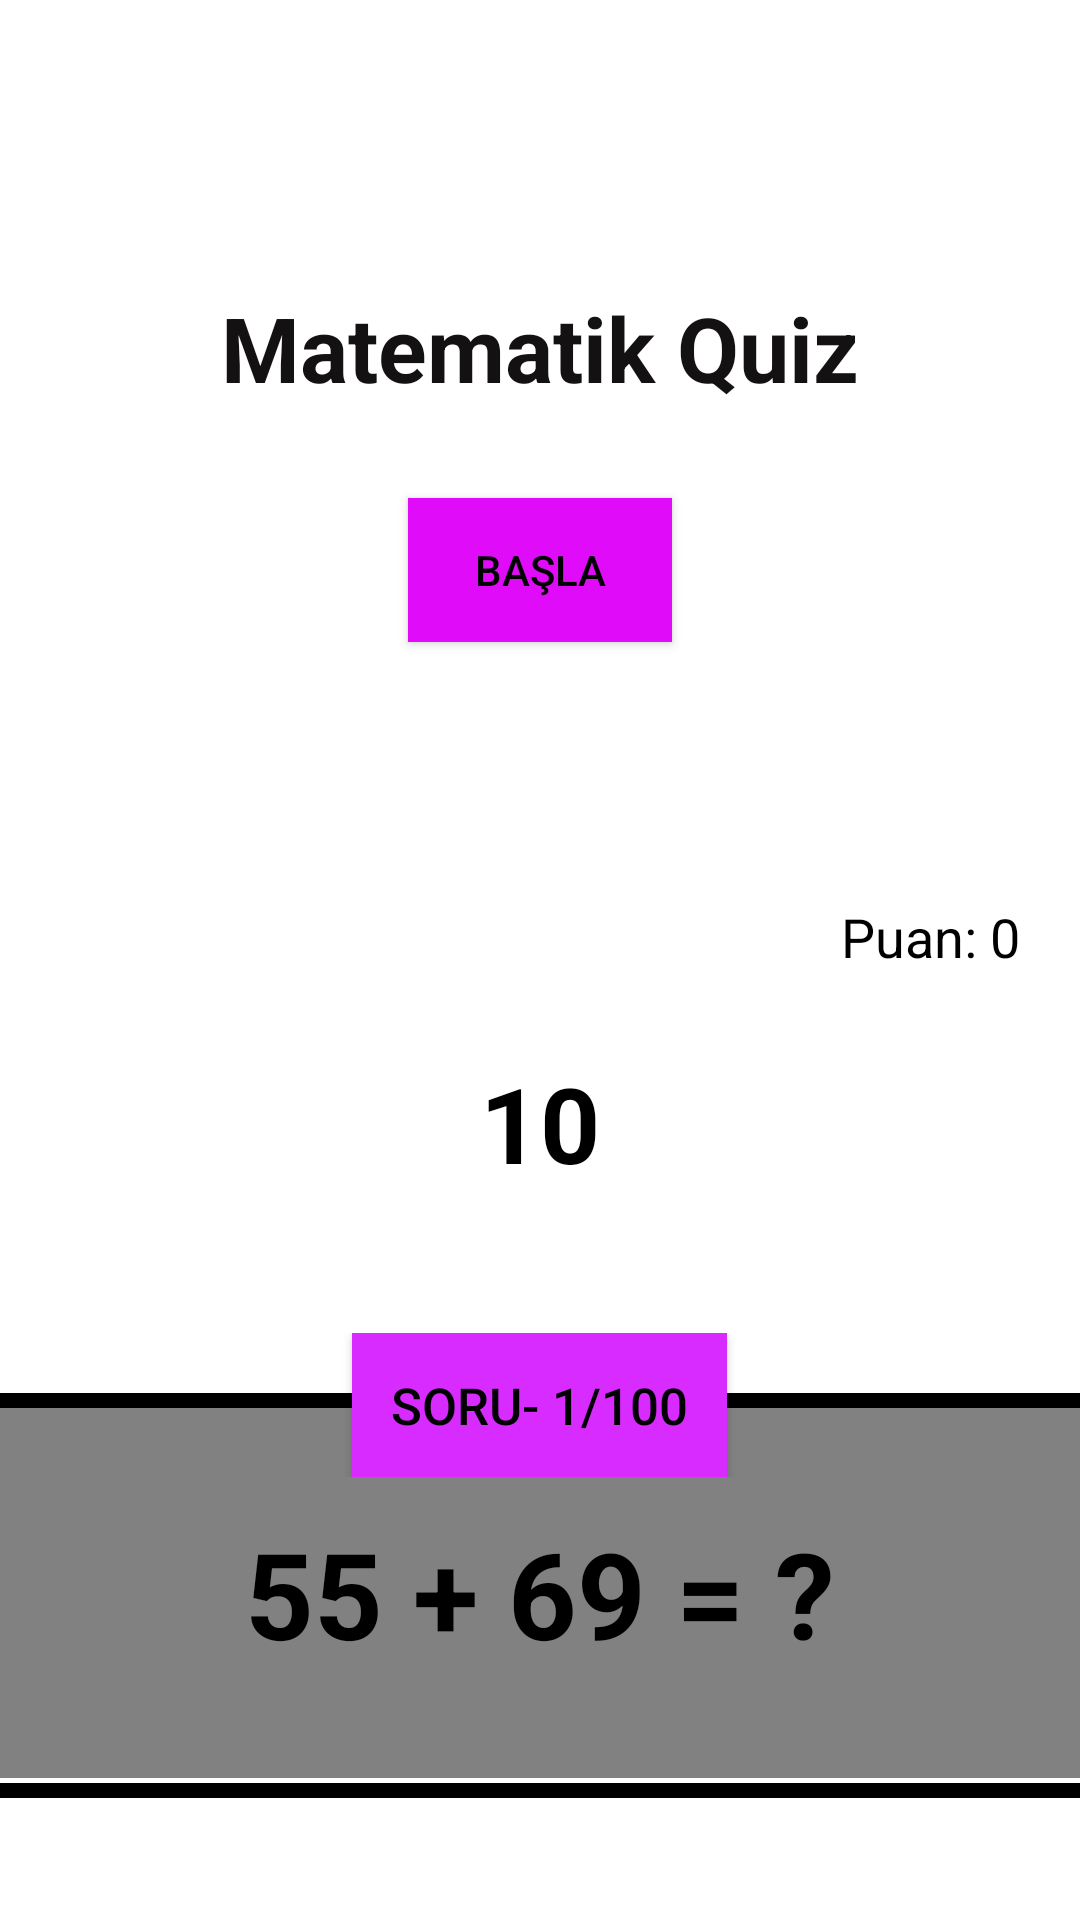

Here is an Android app screen rendered from its layout file. Give the layout XML and the strings, colors and styles it references.
<!-- AndroidManifest.xml: application theme Base.Theme.Otomat -->
<!-- res/layout/fragment_program.xml -->
<?xml version="1.0" encoding="utf-8"?>
<LinearLayout xmlns:android="http://schemas.android.com/apk/res/android"
    xmlns:app="http://schemas.android.com/apk/res-auto"
    xmlns:tools="http://schemas.android.com/tools"
    android:id="@+id/container"
    android:background="@color/white"

    android:layout_width="match_parent"
    android:layout_height="match_parent"
    android:orientation="vertical"
    android:gravity="center"
    >


    <LinearLayout
        android:gravity="center"
        android:id="@+id/dashbord"
        android:background="@drawable/rounded_button_background"
        android:orientation="vertical"
        android:padding="20sp"
        android:layout_width="wrap_content"
        android:layout_height="300sp">


        <TextView
            android:id="@+id/title"
            android:text="Matematik Quiz"
            android:textColor="@color/dersnet_black"
            android:textSize="30sp"
            android:textStyle="bold"
            android:padding="10sp"
            android:textAlignment="center"
            android:layout_width="wrap_content"
            android:layout_height="wrap_content">
        </TextView>




        <Button
            android:id="@+id/start_button"
            android:layout_marginTop="20dp"
            android:layout_gravity="center"
            android:text=" Başla "
            android:textColor="@color/black"
            android:background="#E00BF8"
            android:layout_width="wrap_content"
            android:layout_height="wrap_content">
        </Button>

    </LinearLayout>





    <LinearLayout
        android:id="@+id/gamelayout"
        android:orientation="vertical"
        android:layout_width="match_parent"
        android:layout_height="wrap_content">





        <TextView
            android:id="@+id/scoreTextView"
            android:layout_gravity="right"
            android:textColor="@color/black"
            android:layout_width="wrap_content"
            android:layout_height="wrap_content"
            android:text="Puan: 0"
            android:textSize="18sp"
            android:layout_marginRight="20sp"
            />

        <RelativeLayout

            android:layout_marginBottom="20sp"
            android:layout_gravity="center"
            android:layout_width="wrap_content"
            android:layout_height="wrap_content">


            <ProgressBar
                android:id="@+id/progressBar"
                style="@style/CircularProgressBar"
                android:layout_width="100dp"
                android:layout_height="100dp"
                android:layout_centerInParent="true"
                android:layout_gravity="center"
                android:visibility="visible" />

            <TextView
                android:id="@+id/timerTextView"
                android:layout_width="wrap_content"
                android:layout_height="wrap_content"
                android:layout_centerInParent="true"
                android:layout_gravity="center"
                android:layout_marginBottom="10sp"
                android:text="10"
                android:textColor="@color/black"
                android:textSize="35sp"
                android:textStyle="bold" />

        </RelativeLayout>



        <RelativeLayout
            android:layout_width="wrap_content"
            android:layout_height="wrap_content">



            <TextView
                android:layout_marginTop="20sp"
                android:background="@color/black"
                android:layout_width="match_parent"
                android:layout_height="5sp">
            </TextView>

            <TextView
                android:layout_marginTop="150sp"
                android:background="@color/black"
                android:layout_width="match_parent"
                android:layout_height="5sp">
            </TextView>


            <TextView
                android:id="@+id/questionTextView"
                android:textColor="@color/black"
                android:background="#7E000000"
                android:textStyle="bold"
                android:textAlignment="center"
                android:textSize="40sp"
                android:text="55 + 69 = ?"
                android:layout_marginTop="25sp"
                android:layout_marginBottom="20sp"
                android:layout_gravity="center"
                android:padding="35sp"
                android:layout_width="match_parent"
                android:layout_height="wrap_content">
            </TextView>


            <LinearLayout
                android:gravity="center"
                android:layout_width="match_parent"
                android:layout_height="wrap_content">


                <Button
                    android:id="@+id/questionNumberTextView"
                    android:textSize="17sp"
                    android:text="   Soru- 1/100   "
                    android:textColor="@color/black"
                    android:background="#D82BFF"
                    android:layout_width="wrap_content"
                    android:layout_height="wrap_content">
                </Button>

            </LinearLayout>

        </RelativeLayout>


        <LinearLayout
            android:layout_marginTop="20sp"
            android:gravity="center"
            android:orientation="vertical"
            android:layout_width="match_parent"
            android:layout_height="wrap_content">

            <RelativeLayout
                android:layout_width="match_parent"
                android:layout_height="wrap_content">

                <TextView
                    android:layout_marginTop="10sp"
                    android:layout_marginLeft="40sp"
                    android:textColor="@color/black"                    android:textSize="30sp"
                    android:text="  A:"
                    android:layout_width="wrap_content"
                    android:layout_height="wrap_content">
                </TextView>

                <Button
                    android:id="@+id/option1Button"
                    android:textSize="30sp"
                    android:text="134"
                    android:textColor="@color/black"
                    android:layout_marginRight="20sp"
                    android:layout_marginLeft="20sp"
                    android:layout_marginBottom="10sp"
                    android:background="@drawable/rounded_button_background"
                    android:layout_width="match_parent"
                    android:layout_height="60sp">
                </Button>

            </RelativeLayout>

            <RelativeLayout
                android:layout_width="match_parent"
                android:layout_height="wrap_content">

                <TextView
                    android:layout_marginTop="10sp"
                    android:layout_marginLeft="40sp"
                    android:textColor="@color/black"
                    android:textSize="30sp"
                    android:text="  B:"
                    android:layout_width="wrap_content"
                    android:layout_height="wrap_content">
                </TextView>

                <Button
                    android:id="@+id/option2Button"
                    android:textSize="30sp"
                    android:text="134"
                    android:textColor="@color/black"
                    android:layout_marginRight="20sp"
                    android:layout_marginLeft="20sp"
                    android:layout_marginBottom="10sp"
                    android:background="@drawable/rounded_button_background"
                    android:layout_width="match_parent"
                    android:layout_height="60sp">
                </Button>
            </RelativeLayout>

            <RelativeLayout
                android:layout_width="match_parent"
                android:layout_height="wrap_content">

                <TextView
                    android:layout_marginTop="10sp"
                    android:layout_marginLeft="40sp"
                    android:textColor="@color/black"                    android:textSize="30sp"
                    android:text="  C:"
                    android:layout_width="wrap_content"
                    android:layout_height="wrap_content">
                </TextView>


                <Button
                    android:id="@+id/option3Button"
                    android:textSize="30sp"
                    android:text="134"
                    android:textColor="@color/black"
                    android:layout_marginRight="20sp"
                    android:layout_marginLeft="20sp"
                    android:layout_marginBottom="10sp"
                    android:background="@drawable/rounded_button_background"
                    android:layout_width="match_parent"
                    android:layout_height="60sp">
                </Button>

            </RelativeLayout>

            <RelativeLayout
                android:layout_width="match_parent"
                android:layout_height="wrap_content">

                <TextView
                    android:layout_marginTop="10sp"
                    android:layout_marginLeft="40sp"
                    android:textColor="@color/black"
                    android:textSize="30sp"
                    android:text="  D:"
                    android:layout_width="wrap_content"
                    android:layout_height="wrap_content">
                </TextView>

                <Button
                    android:id="@+id/option4Button"
                    android:textSize="30sp"
                    android:text="134"
                    android:textColor="@color/black"
                    android:layout_marginRight="20sp"
                    android:layout_marginLeft="20sp"
                    android:layout_marginBottom="10sp"
                    android:background="@drawable/rounded_button_background"
                    android:layout_width="match_parent"
                    android:layout_height="60sp">
                </Button>

            </RelativeLayout>


        </LinearLayout>

        <Space
            android:layout_width="match_parent"
            android:layout_height="70dp">

        </Space>

    </LinearLayout>

</LinearLayout>
<!-- resources referenced by this layout -->
<resources>
  <color name="black">#FF000000</color>
  <color name="dersnet_black">#131111</color>
  <color name="white">#FFFFFFFF</color>
  <style name="CircularProgressBar" parent="Theme.AppCompat"><item name="colorAccent">@color/white</item>
          <item name="android:indeterminateOnly">false</item>
          <item name="android:progressDrawable">@drawable/circular_progress_bar</item></style>
  <style name="Base.Theme.Otomat" parent="Theme.Material3.DayNight.NoActionBar">
          
          
          <item name="android:statusBarColor">@color/dersnet_red</item>
          <item name="android:navigationBarColor">@color/dersnet_black</item>
      </style>
  <color name="dersnet_red">#dd1818</color>
</resources>
